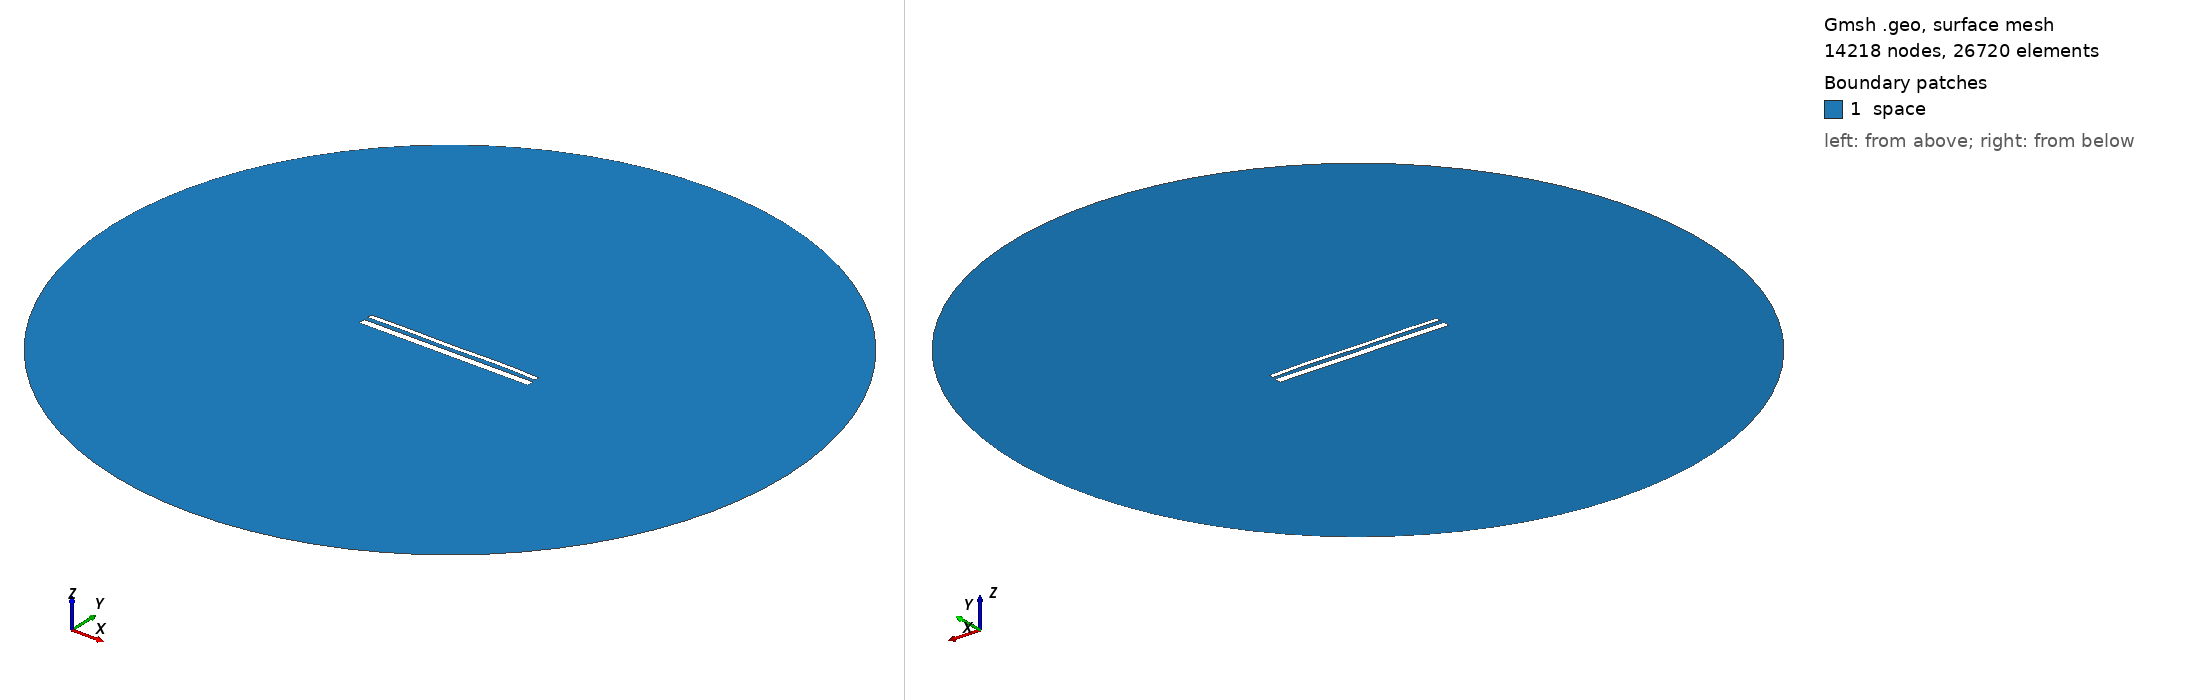

Gmsh geometry script, surface-meshed: 14218 nodes, 26720 surface elements. Boundary patches (legend numbers): 1 space. Left view from above one corner, right view from below the opposite corner. Legend entries are the model's physical surfaces. The drawing asked Gmsh for element sizes between 1% and 20% of the model's largest extent; the script's own settings can give other sizes.

=== 14710.geo (drawn) ===
//---------------------------------------
// Geometry kernel
//---------------------------------------

SetFactory("OpenCASCADE");



//---------------------------------------
// Parameters of the geometry
//---------------------------------------

// Overetch of the upper plate
overetch = 0.5;

// Distance between the plates
distance = 2.25;

// Discretization over the x axis (for the deformation)
nx = 50; 

// Length of the plate
L = 100 - overetch; 

// Number of modes
n = 4; 

// 1st mode coefficient
coeff(1) = 0.0;
beta(1) = 0.596864 * 3.1415926535 / L;

// 2nd mode coefficient
coeff(2) = 0.07499999999999998;
beta(2) = 1.49418 * 3.1415926535 / L;

// 3rd mode coefficient
coeff(3) = -0.075;
beta(3) = 2.50025 * 3.1415926535 / L;

// 4th mode coefficient
coeff(4) = 0.15;
beta(4) = 3.49999 * 3.1415926535 / L;



//---------------------------------------
// Upper plate (deformed rectangle)
//---------------------------------------

// Coordiantes of the upper plate
xmin = -50;
xmax = 50 - overetch;

// Height of the upper plate
yheight = 4 - 2 * overetch;

// Indexes of the points
UpperID[] = {};
LowerID[] = {};
LeftID[] = {};
RightID[] = {};

// Point index
p = 1;

// Horizontal edges
For i In {1:nx}
    x = xmin + (i-1)*(xmax - xmin)/(nx-1);

    y_bottom = distance / 2 + overetch;
    For j In {1:n}
        C = (Cosh(beta(j)*L) + Cos(beta(j)*L)) / (Sinh(beta(j)*L) + Sin(beta(j)*L));
        y_bottom  = y_bottom + coeff(j) * (Cosh(beta(j)*(x+50)) - Cos(beta(j)*(x+50)) - C * (Sinh(beta(j)*(x+50)) - Sin(beta(j)*(x+50))));
    EndFor

    y_top = y_bottom + yheight;

    Point(p) = {x, y_top, 0, 1.0};
    UpperID[i] = p;
    p = p + 1;

    Point(p) = {x, y_bottom, 0, 1.0};
    LowerID[i] = p;
    p = p + 1;
EndFor

// Create point lists
UpperPts[] = {}; LowerPts[] = {};
For i In {1:nx}
  UpperPts[] += {UpperID[i]};
  LowerPts[] += {LowerID[i]};
EndFor

// Build splines
Spline(1) = {UpperPts[]};
Spline(2) = {LowerPts[]};
Line(3) = {LowerPts[nx-1], UpperPts[nx-1]};
Line(4) = {LowerPts[0], UpperPts[0]};

// Build the plane surface
Curve Loop(1) = {2, 3, -1, -4};
Plane Surface(1) = {1};



//---------------------------------------
// Lower plate (rectangle)
//---------------------------------------

// Vertices
Point(1001) = {-50, -1, 0, 1.0};
Point(1002) = { 50, -1, 0, 1.0};
Point(1003) = { 50,  -5, 0, 1.0};
Point(1004) = {-50,  -5, 0, 1.0};

// Edges
Line(5) = {1001, 1002};
Line(6) = {1002, 1003};
Line(7) = {1003, 1004};
Line(8) = {1004, 1001};

// Plane surface
Line Loop(2) = {5, 6, 7, 8};
Plane Surface(2) = {2}; 



//---------------------------------------
// Outer (fictious) boundary
//---------------------------------------

// Points
Point(1005) = {0, 0, 0};       // Center
Point(1006) = {200, 0, 0};     // Start point
Point(1007) = {0, 200, 0};     // 90 degrees
Point(1008) = {-200, 0, 0};    // 180 degrees
Point(1009) = {0, -200, 0};    // 270 degrees

// Circle arcs (each needs start, center, end)
Circle(9) = {1006, 1005, 1007};
Circle(10) = {1007, 1005, 1008};
Circle(11) = {1008, 1005, 1009};
Circle(12) = {1009, 1005, 1006};

// Plane surface for the entire domain
Curve Loop(3) = {9, 10, 11, 12};
Surface(3) = {3};

// Subtract the plates from the whole domain to obtain the actual domain where we want to solve the equations
BooleanDifference{ Surface{3}; Delete; }{ Surface{1}; Surface{2}; Delete; }




//---------------------------------------
// Transfinite Lines/Curves
//---------------------------------------

// Set the number of points on the boundaries
r = 7;

// Plates
Transfinite Curve {1, 2} = 50*r Using Progression 1;
Transfinite Curve {3, 4} = 2*r Using Progression 1;
Transfinite Line {5, 7} = 50*r Using Progression 1;
Transfinite Line {6, 8} = 2*r Using Progression 1;

// Outer boundary
Transfinite Line {9, 10, 11, 12} = 20 Using Progression 1;



//---------------------------------------
// Physical groups
//---------------------------------------                

// Physical curves (boundaries)
Physical Line("force_segment", 10) = {2};
Physical Line("upper_plate", 11) = {1, 3, 4};
Physical Line("lower_plate", 12) = {5, 6, 7, 8};
Physical Line("boundary", 20) = {9, 10, 11, 12};

// Physical Surfaces
Physical Surface("space", 30) = {3};



//---------------------------------------
// 6. Generate the Mesh
//---------------------------------------

// 2D mesh generation
Mesh 2;
